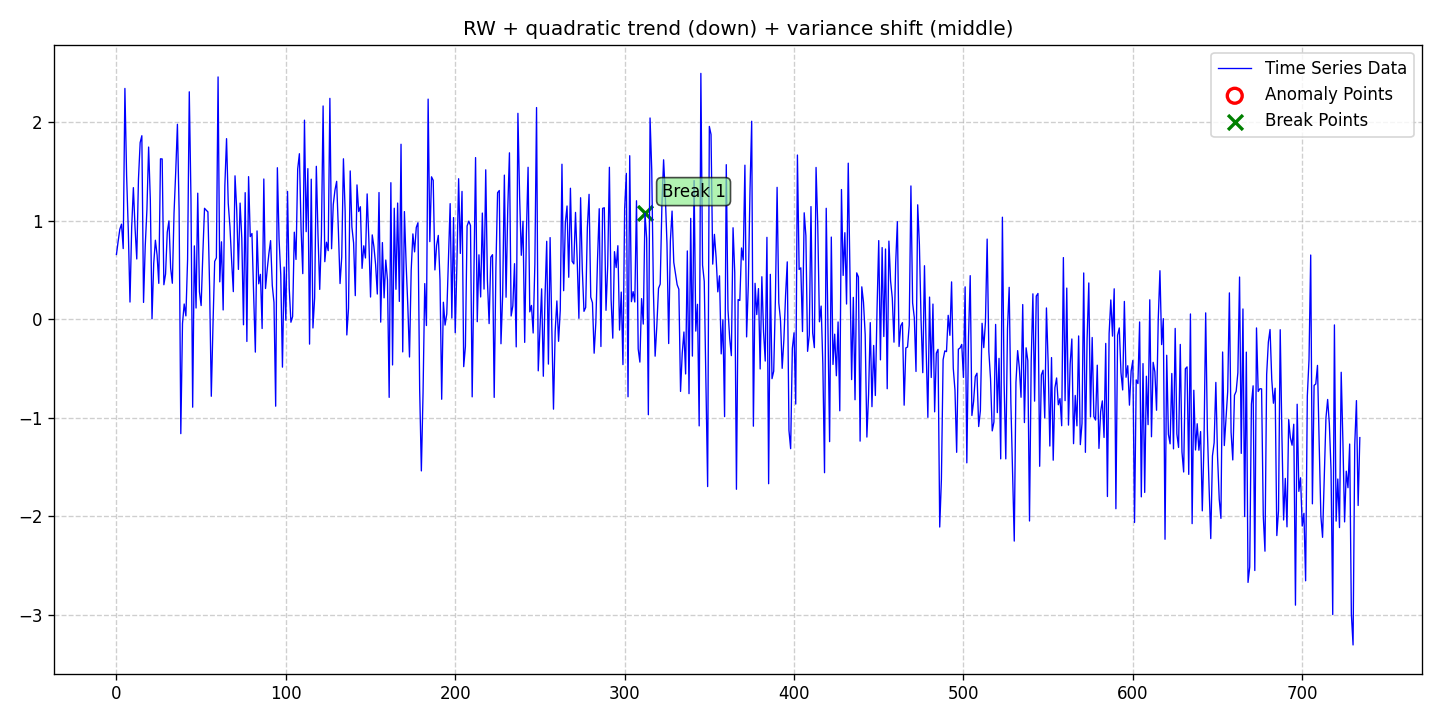

Source data for this figure (header and first rows):
date, data, stationary, det_lin_up, det_lin_down, det_quad, det_cubic, det_exp, det_damped, stoc_trend, volatility, single_seas, multiple_seas, point_anom_single, point_anom_multi, collect_anom, context_anom, mean_shift, var_shift, trend_shift, point_anom_count, point_anom_location, point_anom_point, collect_anom_count
2020-01-01, 0.6561, 0, 0, 0, 1, 0, 0, 0, 1, 0, 0, 0, 0, 0, 0, 0, 0, 1, 0, 0, none, , 0
2020-01-02, 0.7882, 0, 0, 0, 1, 0, 0, 0, 1, 0, 0, 0, 0, 0, 0, 0, 0, 1, 0, 0, none, , 0
2020-01-03, 0.9114, 0, 0, 0, 1, 0, 0, 0, 1, 0, 0, 0, 0, 0, 0, 0, 0, 1, 0, 0, none, , 0
2020-01-04, 0.9632, 0, 0, 0, 1, 0, 0, 0, 1, 0, 0, 0, 0, 0, 0, 0, 0, 1, 0, 0, none, , 0
2020-01-05, 0.7157, 0, 0, 0, 1, 0, 0, 0, 1, 0, 0, 0, 0, 0, 0, 0, 0, 1, 0, 0, none, , 0
2020-01-06, 2.34, 0, 0, 0, 1, 0, 0, 0, 1, 0, 0, 0, 0, 0, 0, 0, 0, 1, 0, 0, none, , 0
2020-01-07, 1.459, 0, 0, 0, 1, 0, 0, 0, 1, 0, 0, 0, 0, 0, 0, 0, 0, 1, 0, 0, none, , 0
2020-01-08, 0.9026, 0, 0, 0, 1, 0, 0, 0, 1, 0, 0, 0, 0, 0, 0, 0, 0, 1, 0, 0, none, , 0
2020-01-09, 0.1732, 0, 0, 0, 1, 0, 0, 0, 1, 0, 0, 0, 0, 0, 0, 0, 0, 1, 0, 0, none, , 0
2020-01-10, 0.9317, 0, 0, 0, 1, 0, 0, 0, 1, 0, 0, 0, 0, 0, 0, 0, 0, 1, 0, 0, none, , 0
2020-01-11, 1.334, 0, 0, 0, 1, 0, 0, 0, 1, 0, 0, 0, 0, 0, 0, 0, 0, 1, 0, 0, none, , 0
2020-01-12, 0.9215, 0, 0, 0, 1, 0, 0, 0, 1, 0, 0, 0, 0, 0, 0, 0, 0, 1, 0, 0, none, , 0
2020-01-13, 0.6103, 0, 0, 0, 1, 0, 0, 0, 1, 0, 0, 0, 0, 0, 0, 0, 0, 1, 0, 0, none, , 0
2020-01-14, 1.419, 0, 0, 0, 1, 0, 0, 0, 1, 0, 0, 0, 0, 0, 0, 0, 0, 1, 0, 0, none, , 0
2020-01-15, 1.791, 0, 0, 0, 1, 0, 0, 0, 1, 0, 0, 0, 0, 0, 0, 0, 0, 1, 0, 0, none, , 0
2020-01-16, 1.861, 0, 0, 0, 1, 0, 0, 0, 1, 0, 0, 0, 0, 0, 0, 0, 0, 1, 0, 0, none, , 0
2020-01-17, 0.1694, 0, 0, 0, 1, 0, 0, 0, 1, 0, 0, 0, 0, 0, 0, 0, 0, 1, 0, 0, none, , 0
2020-01-18, 0.7416, 0, 0, 0, 1, 0, 0, 0, 1, 0, 0, 0, 0, 0, 0, 0, 0, 1, 0, 0, none, , 0
2020-01-19, 1.112, 0, 0, 0, 1, 0, 0, 0, 1, 0, 0, 0, 0, 0, 0, 0, 0, 1, 0, 0, none, , 0
2020-01-20, 1.746, 0, 0, 0, 1, 0, 0, 0, 1, 0, 0, 0, 0, 0, 0, 0, 0, 1, 0, 0, none, , 0
2020-01-21, 1.213, 0, 0, 0, 1, 0, 0, 0, 1, 0, 0, 0, 0, 0, 0, 0, 0, 1, 0, 0, none, , 0
2020-01-22, 0.002659, 0, 0, 0, 1, 0, 0, 0, 1, 0, 0, 0, 0, 0, 0, 0, 0, 1, 0, 0, none, , 0
2020-01-23, 0.5632, 0, 0, 0, 1, 0, 0, 0, 1, 0, 0, 0, 0, 0, 0, 0, 0, 1, 0, 0, none, , 0
2020-01-24, 0.8005, 0, 0, 0, 1, 0, 0, 0, 1, 0, 0, 0, 0, 0, 0, 0, 0, 1, 0, 0, none, , 0
2020-01-25, 0.6488, 0, 0, 0, 1, 0, 0, 0, 1, 0, 0, 0, 0, 0, 0, 0, 0, 1, 0, 0, none, , 0
2020-01-26, 0.3628, 0, 0, 0, 1, 0, 0, 0, 1, 0, 0, 0, 0, 0, 0, 0, 0, 1, 0, 0, none, , 0
2020-01-27, 1.627, 0, 0, 0, 1, 0, 0, 0, 1, 0, 0, 0, 0, 0, 0, 0, 0, 1, 0, 0, none, , 0
2020-01-28, 1.625, 0, 0, 0, 1, 0, 0, 0, 1, 0, 0, 0, 0, 0, 0, 0, 0, 1, 0, 0, none, , 0
2020-01-29, 0.3488, 0, 0, 0, 1, 0, 0, 0, 1, 0, 0, 0, 0, 0, 0, 0, 0, 1, 0, 0, none, , 0
2020-01-30, 0.4579, 0, 0, 0, 1, 0, 0, 0, 1, 0, 0, 0, 0, 0, 0, 0, 0, 1, 0, 0, none, , 0
2020-01-31, 0.8817, 0, 0, 0, 1, 0, 0, 0, 1, 0, 0, 0, 0, 0, 0, 0, 0, 1, 0, 0, none, , 0
2020-02-01, 0.9963, 0, 0, 0, 1, 0, 0, 0, 1, 0, 0, 0, 0, 0, 0, 0, 0, 1, 0, 0, none, , 0
2020-02-02, 0.5177, 0, 0, 0, 1, 0, 0, 0, 1, 0, 0, 0, 0, 0, 0, 0, 0, 1, 0, 0, none, , 0
2020-02-03, 0.3639, 0, 0, 0, 1, 0, 0, 0, 1, 0, 0, 0, 0, 0, 0, 0, 0, 1, 0, 0, none, , 0
2020-02-04, 1.077, 0, 0, 0, 1, 0, 0, 0, 1, 0, 0, 0, 0, 0, 0, 0, 0, 1, 0, 0, none, , 0
2020-02-05, 1.496, 0, 0, 0, 1, 0, 0, 0, 1, 0, 0, 0, 0, 0, 0, 0, 0, 1, 0, 0, none, , 0
2020-02-06, 1.977, 0, 0, 0, 1, 0, 0, 0, 1, 0, 0, 0, 0, 0, 0, 0, 0, 1, 0, 0, none, , 0
2020-02-07, 1.1, 0, 0, 0, 1, 0, 0, 0, 1, 0, 0, 0, 0, 0, 0, 0, 0, 1, 0, 0, none, , 0
2020-02-08, -1.162, 0, 0, 0, 1, 0, 0, 0, 1, 0, 0, 0, 0, 0, 0, 0, 0, 1, 0, 0, none, , 0
2020-02-09, -0.04455, 0, 0, 0, 1, 0, 0, 0, 1, 0, 0, 0, 0, 0, 0, 0, 0, 1, 0, 0, none, , 0
2020-02-10, 0.1534, 0, 0, 0, 1, 0, 0, 0, 1, 0, 0, 0, 0, 0, 0, 0, 0, 1, 0, 0, none, , 0
2020-02-11, 0.03271, 0, 0, 0, 1, 0, 0, 0, 1, 0, 0, 0, 0, 0, 0, 0, 0, 1, 0, 0, none, , 0
2020-02-12, 0.6025, 0, 0, 0, 1, 0, 0, 0, 1, 0, 0, 0, 0, 0, 0, 0, 0, 1, 0, 0, none, , 0
2020-02-13, 2.306, 0, 0, 0, 1, 0, 0, 0, 1, 0, 0, 0, 0, 0, 0, 0, 0, 1, 0, 0, none, , 0
2020-02-14, 1.218, 0, 0, 0, 1, 0, 0, 0, 1, 0, 0, 0, 0, 0, 0, 0, 0, 1, 0, 0, none, , 0
2020-02-15, -0.8936, 0, 0, 0, 1, 0, 0, 0, 1, 0, 0, 0, 0, 0, 0, 0, 0, 1, 0, 0, none, , 0
2020-02-16, 0.7431, 0, 0, 0, 1, 0, 0, 0, 1, 0, 0, 0, 0, 0, 0, 0, 0, 1, 0, 0, none, , 0
2020-02-17, 0.1126, 0, 0, 0, 1, 0, 0, 0, 1, 0, 0, 0, 0, 0, 0, 0, 0, 1, 0, 0, none, , 0
2020-02-18, 1.278, 0, 0, 0, 1, 0, 0, 0, 1, 0, 0, 0, 0, 0, 0, 0, 0, 1, 0, 0, none, , 0
2020-02-19, 0.2772, 0, 0, 0, 1, 0, 0, 0, 1, 0, 0, 0, 0, 0, 0, 0, 0, 1, 0, 0, none, , 0
2020-02-20, 0.1376, 0, 0, 0, 1, 0, 0, 0, 1, 0, 0, 0, 0, 0, 0, 0, 0, 1, 0, 0, none, , 0
2020-02-21, 0.6601, 0, 0, 0, 1, 0, 0, 0, 1, 0, 0, 0, 0, 0, 0, 0, 0, 1, 0, 0, none, , 0
2020-02-22, 1.124, 0, 0, 0, 1, 0, 0, 0, 1, 0, 0, 0, 0, 0, 0, 0, 0, 1, 0, 0, none, , 0
2020-02-23, 1.105, 0, 0, 0, 1, 0, 0, 0, 1, 0, 0, 0, 0, 0, 0, 0, 0, 1, 0, 0, none, , 0
2020-02-24, 1.088, 0, 0, 0, 1, 0, 0, 0, 1, 0, 0, 0, 0, 0, 0, 0, 0, 1, 0, 0, none, , 0
2020-02-25, 0.328, 0, 0, 0, 1, 0, 0, 0, 1, 0, 0, 0, 0, 0, 0, 0, 0, 1, 0, 0, none, , 0
2020-02-26, -0.7828, 0, 0, 0, 1, 0, 0, 0, 1, 0, 0, 0, 0, 0, 0, 0, 0, 1, 0, 0, none, , 0
2020-02-27, -0.05457, 0, 0, 0, 1, 0, 0, 0, 1, 0, 0, 0, 0, 0, 0, 0, 0, 1, 0, 0, none, , 0
2020-02-28, 0.5854, 0, 0, 0, 1, 0, 0, 0, 1, 0, 0, 0, 0, 0, 0, 0, 0, 1, 0, 0, none, , 0
2020-02-29, 0.6217, 0, 0, 0, 1, 0, 0, 0, 1, 0, 0, 0, 0, 0, 0, 0, 0, 1, 0, 0, none, , 0
... 675 more rows
